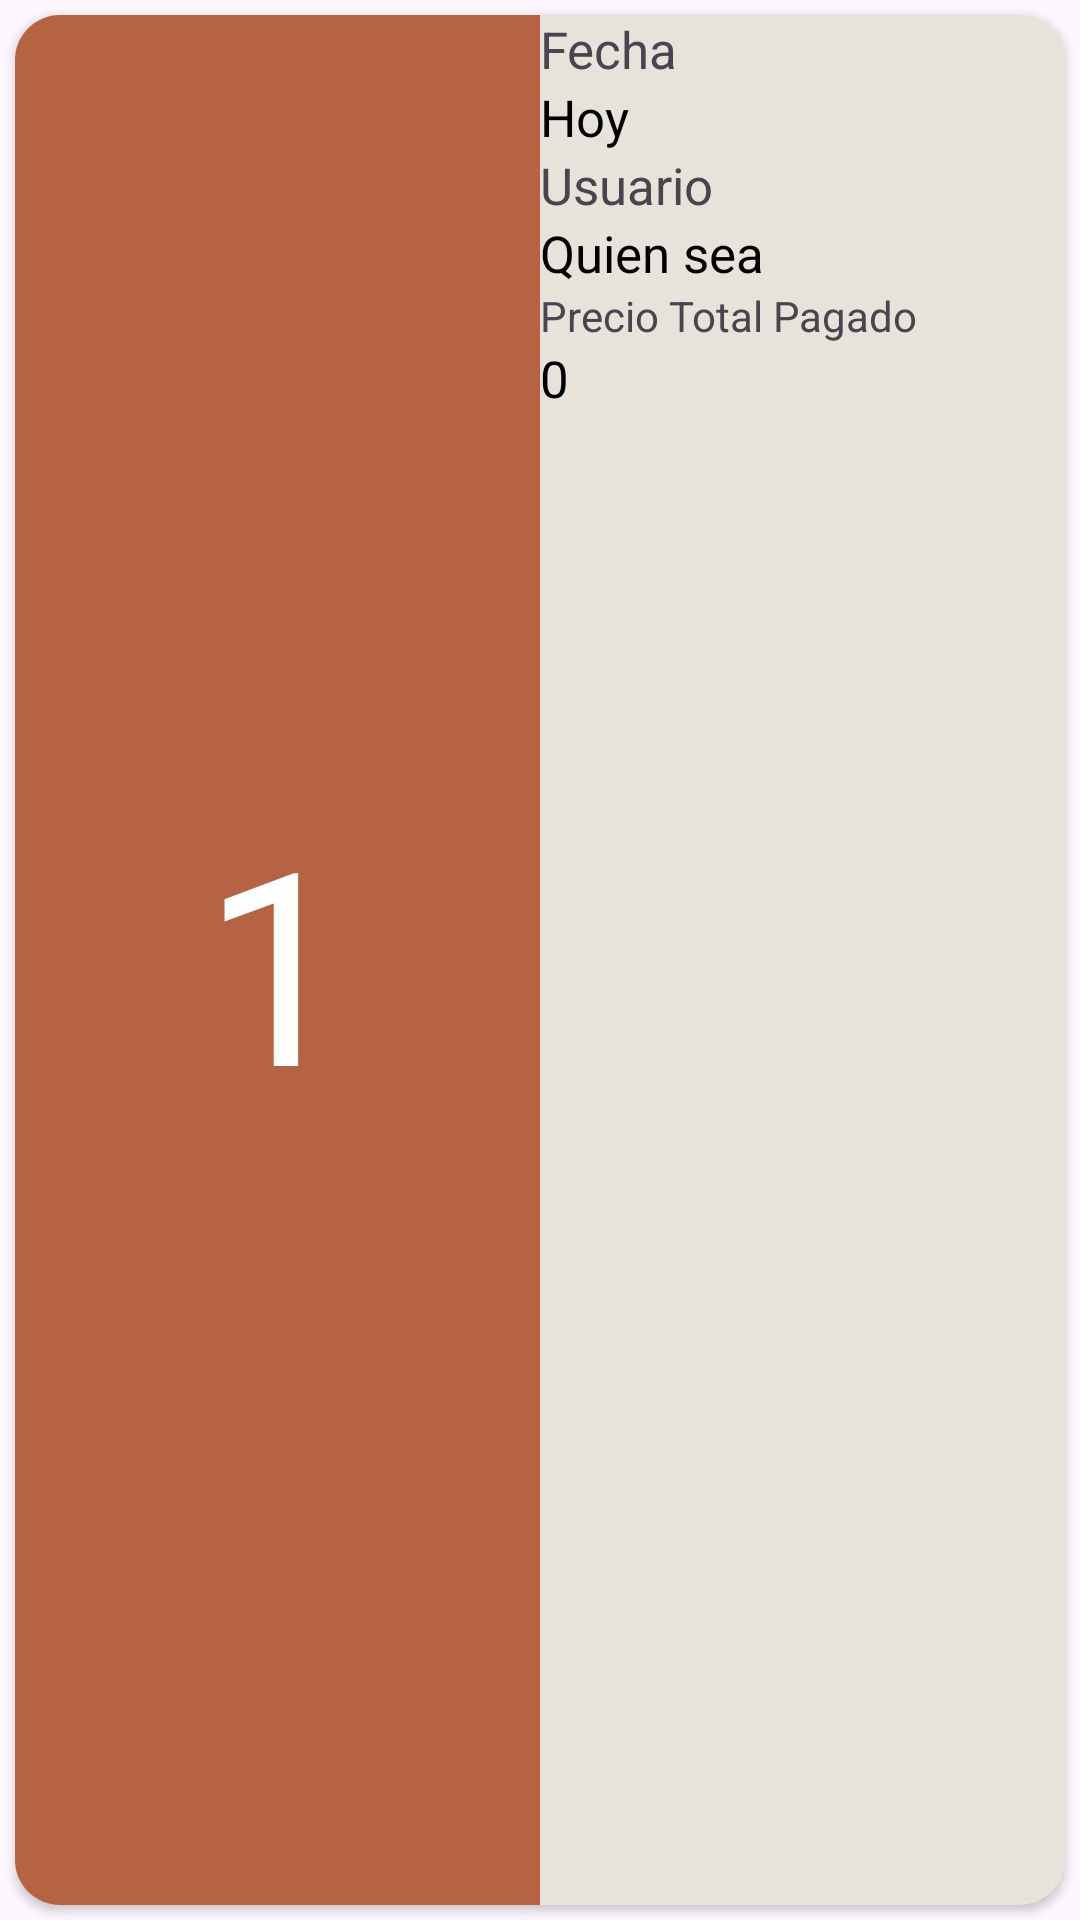

Android layout source for this screen:
<!-- AndroidManifest.xml: application theme Theme.FullSazon -->
<!-- res/layout/items_historial.xml -->
<?xml version="1.0" encoding="utf-8"?>
<LinearLayout xmlns:android="http://schemas.android.com/apk/res/android"
    android:layout_width="match_parent"
    android:layout_height="wrap_content"
    xmlns:app="http://schemas.android.com/apk/res-auto"
    android:orientation="vertical">

    <androidx.cardview.widget.CardView
        android:layout_width="match_parent"
        android:layout_height="match_parent"
        app:cardCornerRadius="15dp"
        android:layout_margin="5dp"
        android:backgroundTint="@color/colorFondo">

        <LinearLayout
            android:layout_width="match_parent"
            android:layout_height="match_parent"
            android:orientation="horizontal">

            <TextView
                android:background="@color/colorPrimary"
                android:textColor="@color/white"
                android:id="@+id/numHitsorial"
                android:scaleType="centerCrop"
                android:layout_weight="1"
                android:text="1"
                android:textSize="90dp"
                android:gravity="center"
                android:textAlignment="center"
                android:layout_width="match_parent"
                android:layout_height="match_parent"/>

            <LinearLayout
                android:layout_weight="1"
                android:layout_width="match_parent"
                android:layout_height="match_parent"
                android:orientation="vertical">

                <TextView
                    android:textSize="17dp"
                    android:layout_width="match_parent"
                    android:layout_height="wrap_content"
                    android:text="Fecha"/>


                <TextView
                    android:textSize="17dp"
                    android:textColor="@color/black"
                    android:id="@+id/fecha"
                    android:layout_width="match_parent"
                    android:layout_height="wrap_content"
                    android:text="Hoy"/>

                <TextView
                    android:textSize="17dp"
                    android:layout_width="match_parent"
                    android:layout_height="wrap_content"
                    android:text="Usuario"/>


                <TextView
                    android:textSize="17dp"
                    android:textColor="@color/black"
                    android:id="@+id/usuario"
                    android:layout_width="match_parent"
                    android:layout_height="wrap_content"
                    android:text="Quien sea"/>

                <TextView
                    android:layout_width="match_parent"
                    android:layout_height="wrap_content"
                    android:text="Precio Total Pagado"/>


                <TextView
                    android:textSize="17dp"
                    android:textColor="@color/black"
                    android:id="@+id/precio"
                    android:layout_width="match_parent"
                    android:layout_height="wrap_content"
                    android:text="0"/>



            </LinearLayout>

        </LinearLayout>

    </androidx.cardview.widget.CardView>

</LinearLayout>
<!-- resources referenced by this layout -->
<resources>
  <color name="black">#FF000000</color>
  <color name="colorFondo">#e8e3da</color>
  <color name="colorPrimary">#b56343</color>
  <color name="white">#FFFFFFFF</color>
  <style name="Theme.FullSazon" parent="Base.Theme.FullSazon" />
  <style name="Base.Theme.FullSazon" parent="Theme.Material3.DayNight.NoActionBar">
          
          <item name="colorPrimary">@color/colorPrimary</item>
      </style>
</resources>
